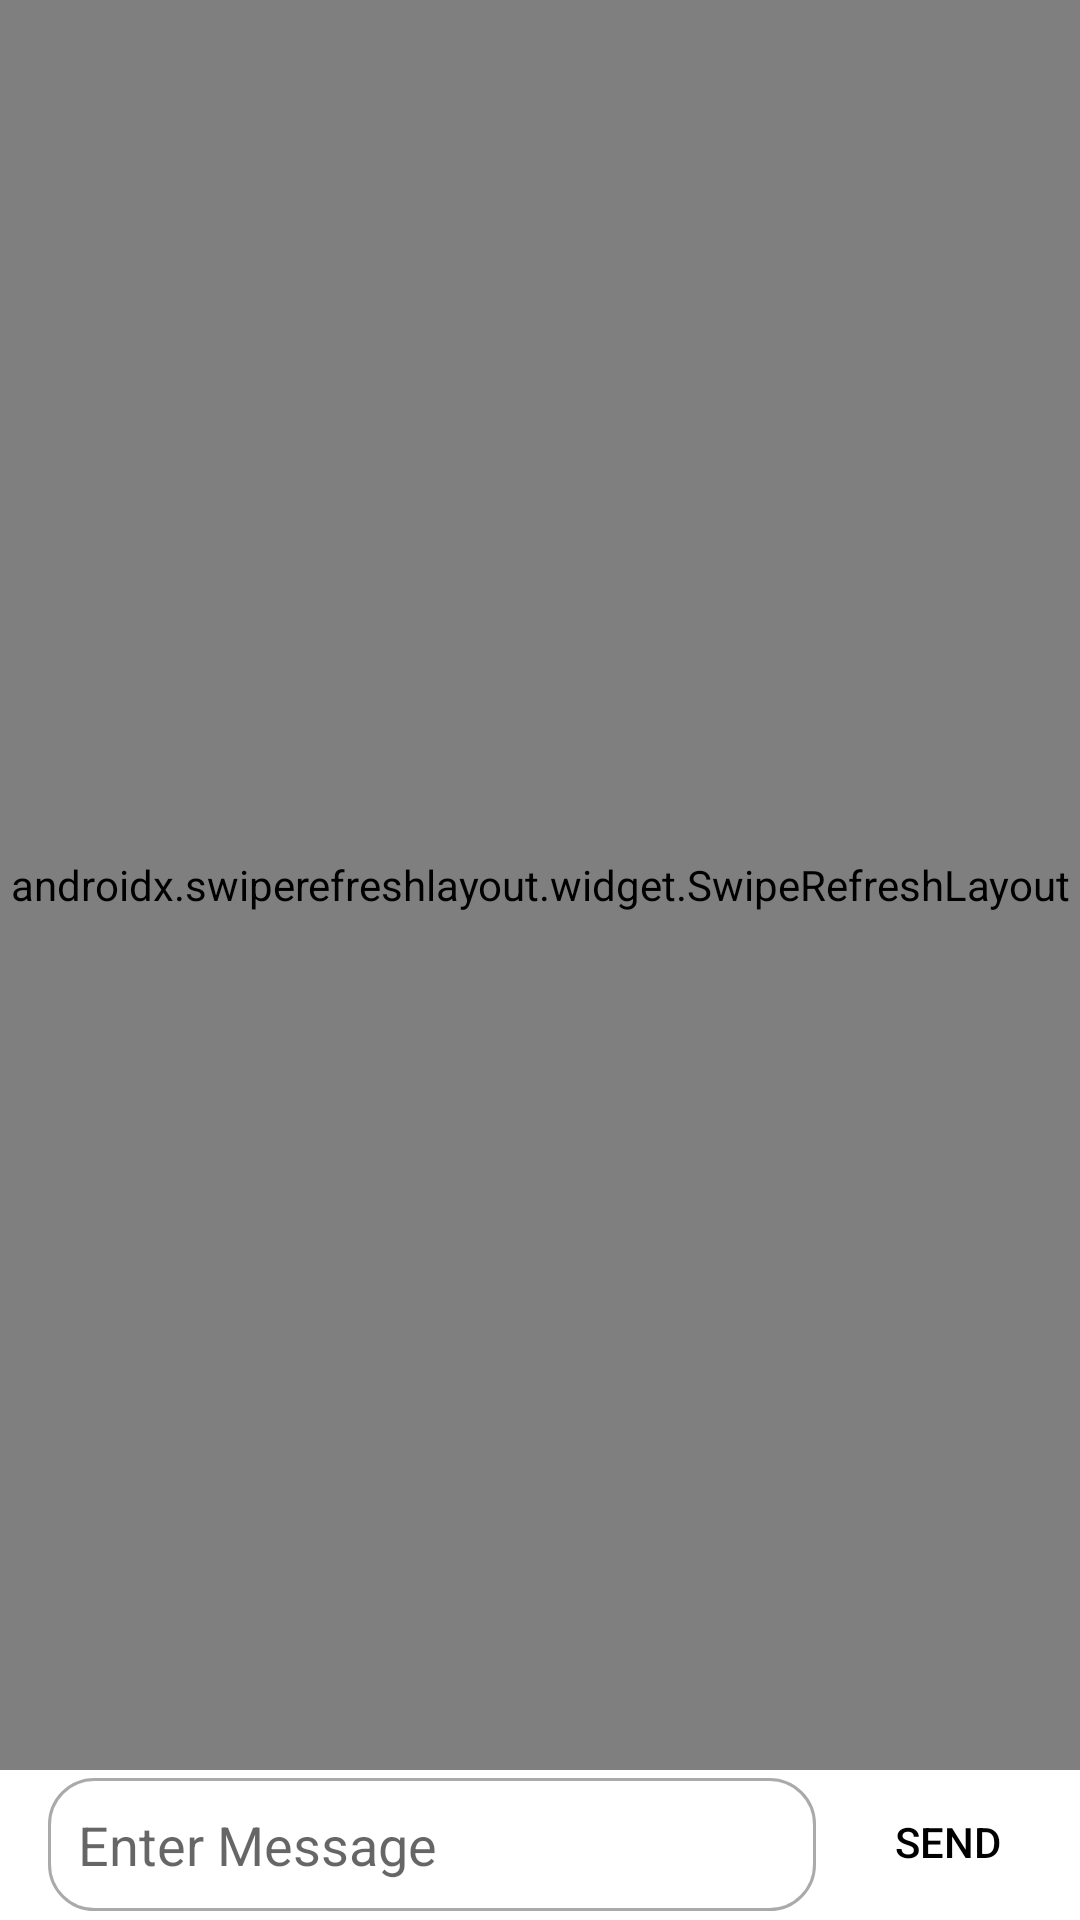

The Android layout XML behind this screen, and the referenced resources:
<!-- AndroidManifest.xml: application theme Theme.MyNewsApp -->
<!-- res/layout/fragment_chat.xml -->
<?xml version="1.0" encoding="utf-8"?>
<androidx.appcompat.widget.LinearLayoutCompat xmlns:android="http://schemas.android.com/apk/res/android"
    xmlns:app="http://schemas.android.com/apk/res-auto"
    xmlns:tools="http://schemas.android.com/tools"
    android:layout_width="match_parent"
    android:layout_height="match_parent"
    android:orientation="vertical"
    tools:context=".ui.chat.ChatFragment">

    <androidx.swiperefreshlayout.widget.SwipeRefreshLayout
        android:id="@+id/swipeRefresh"
        android:layout_width="match_parent"
        android:layout_height="0dp"
        android:layout_weight="1">

        <androidx.recyclerview.widget.RecyclerView
            android:id="@+id/recyclerview_chat"
            android:layout_width="match_parent"
            android:layout_height="match_parent"
            app:layoutManager="androidx.recyclerview.widget.LinearLayoutManager" />

    </androidx.swiperefreshlayout.widget.SwipeRefreshLayout>

    <RelativeLayout
        android:id="@+id/layout_gchat_chatbox"
        android:layout_width="match_parent"
        android:layout_height="50dp">


        <EditText
            android:id="@+id/edit_gchat_message"
            android:layout_width="match_parent"
            android:layout_height="wrap_content"
            android:layout_centerVertical="true"
            android:layout_marginStart="16dp"
            android:layout_toStartOf="@+id/button_gchat_send"
            android:background="@drawable/border_with_corner_radius"
            android:hint="Enter Message"
            android:inputType="text"
            android:maxLines="6"
            tools:ignore="Autofill" />

        <Button
            android:id="@+id/button_gchat_send"
            android:layout_width="wrap_content"
            android:layout_height="48dp"
            android:layout_alignParentEnd="true"
            android:background="@android:color/transparent"
            android:text="Send"
            android:textColor="?attr/colorOnPrimary" />

    </RelativeLayout>

</androidx.appcompat.widget.LinearLayoutCompat>
<!-- resources referenced by this layout -->
<resources>
  <!-- drawable border_with_corner_radius (drawable) -->
  <?xml version="1.0" encoding="utf-8"?>
  <shape xmlns:android="http://schemas.android.com/apk/res/android"
      android:shape="rectangle">
      
      <solid android:color="@color/white" />
      
      <padding
          android:top="10dp"
          android:right="10dp"
          android:bottom="10dp"
          android:left="10dp"
          />
      
      <corners android:radius="15dp" />
      
      <stroke
          android:width="1dp"
          android:color="@android:color/darker_gray"
          android:dashGap="0dp"
          android:dashWidth="0dp" />
  </shape>
  <style name="Theme.MyNewsApp" parent="Theme.MaterialComponents.Light.NoActionBar">
          
          <item name="colorPrimary">@color/white</item>
          <item name="colorPrimaryVariant">@color/purple_700</item>
          <item name="colorOnPrimary">@color/black</item>
          <item name="floatingActionButtonStyle">@style/myFloatingActionButtonStyle</item>
          
          <item name="colorSecondary">@color/teal_200</item>
          <item name="colorSecondaryVariant">@color/teal_700</item>
          <item name="colorOnSecondary">@color/black</item>
          
          <item name="android:statusBarColor" tools:targetApi="l">?attr/colorPrimaryVariant</item>
          
          <item name="android:textColorPrimary">@color/black</item>
          <item name="android:dialogTheme">@style/CustomDialog</item>
      </style>
  <color name="white">#FFFFFFFF</color>
  <color name="purple_700">#FF3700B3</color>
  <color name="black">#FF000000</color>
  <style name="myFloatingActionButtonStyle" parent="Widget.MaterialComponents.FloatingActionButton">
          <item name="backgroundTint">#c6c6c6</item>
  
      </style>
  <color name="teal_200">#FF03DAC5</color>
  <color name="teal_700">#FF018786</color>
  <style name="CustomDialog" parent="@style/Theme.AppCompat.Light.Dialog">
          <item name="android:windowNoTitle">false</item>
      </style>
</resources>
